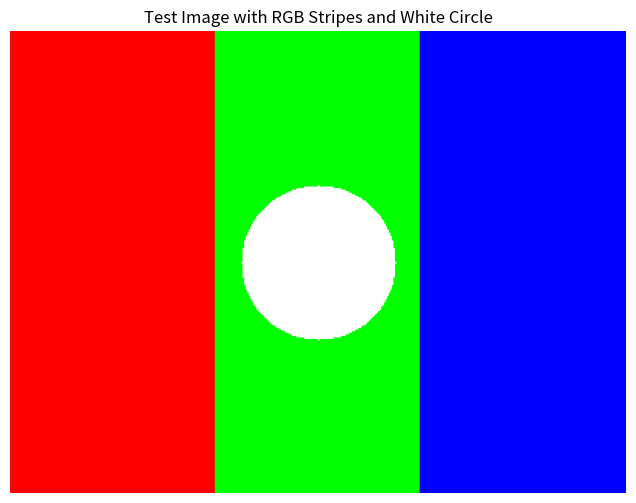

The script that saved this image:
import numpy as np
import matplotlib
matplotlib.use('Agg')  # gunakan backend non-GUI
import matplotlib.pyplot as plt
from PIL import Image

# Create a simple test image
width, height = 400, 300
image = np.zeros((height, width, 3), dtype=np.uint8)

# Add some patterns
image[:, :width//3, 0] = 255            # Red section
image[:, width//3:2*width//3, 1] = 255  # Green section
image[:, 2*width//3:, 2] = 255          # Blue section

# Add a white circle in the center
center_x, center_y = width // 2, height // 2
radius = 50
Y, X = np.ogrid[:height, :width]
mask = (X - center_x)**2 + (Y - center_y)**2 <= radius**2
image[mask] = [255, 255, 255]

# Display and save (hanya save, tanpa show)
plt.figure(figsize=(8, 6))
plt.imshow(image)
plt.title('Test Image with RGB Stripes and White Circle')
plt.axis('off')
plt.savefig('test_image.png', dpi=150, bbox_inches='tight')

# Info
print(f"Created test image: {width}x{height} pixels")
print(f"Image shape: {image.shape}")
print(f"Image dtype: {image.dtype}")
